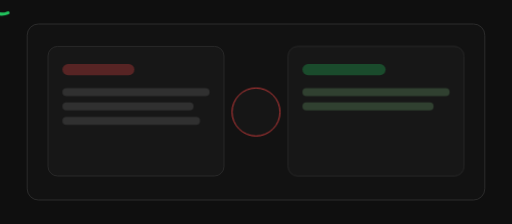
t = 0.00 s
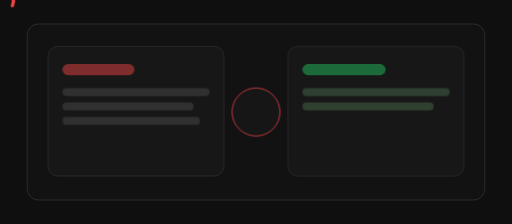
t = 0.35 s
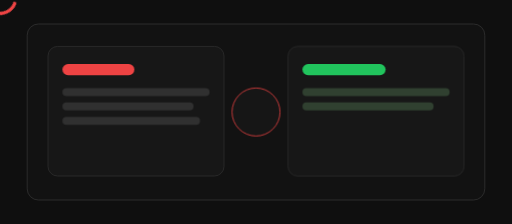
t = 1.05 s
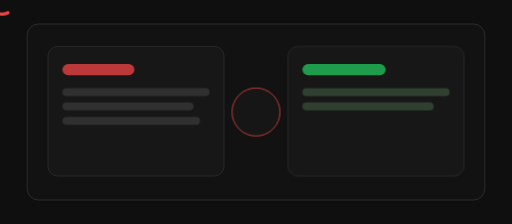
t = 1.40 s
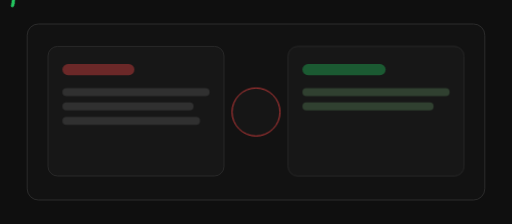
t = 1.75 s
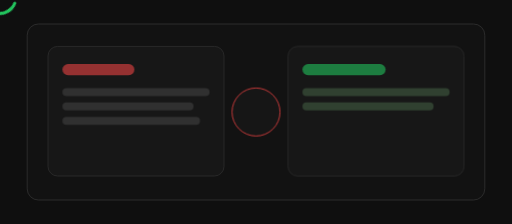
t = 2.45 s

The animated SVG that drew these frames (rendered in a browser with its animation timeline set to each time). Animation: 2 CSS @keyframes rules; one cycle of 2.80 s, repeats indefinitely.

<svg xmlns="http://www.w3.org/2000/svg" viewBox="0 0 640 280" role="img" aria-label="Animacion persistencia confirmada">
  <defs>
    <style>
      .ping { animation: ping 2s ease-in-out infinite; transform-origin: center; }
      .sync { animation: sync 2.8s linear infinite; }
      @keyframes ping { 0%,100% { opacity: .3; } 50% { opacity: 1; } }
      @keyframes sync { from { transform: rotate(0deg);} to { transform: rotate(360deg);} }
    </style>
  </defs>
  <rect width="640" height="280" fill="#0f0f0f"/>
  <rect x="34" y="30" width="572" height="220" rx="14" fill="#121212" stroke="#333"/>
  <rect x="60" y="58" width="220" height="162" rx="12" fill="#171717" stroke="#2e2e2e"/>
  <rect x="78" y="80" width="90" height="14" rx="7" fill="#ef4444" class="ping"/>
  <rect x="78" y="110" width="184" height="10" rx="5" fill="#303030"/>
  <rect x="78" y="128" width="164" height="10" rx="5" fill="#303030"/>
  <rect x="78" y="146" width="172" height="10" rx="5" fill="#303030"/>
  <rect x="360" y="58" width="220" height="162" rx="12" fill="#171717" stroke="#2e2e2e"/>
  <rect x="378" y="80" width="104" height="14" rx="7" fill="#22c55e" class="ping"/>
  <rect x="378" y="110" width="184" height="10" rx="5" fill="#304030"/>
  <rect x="378" y="128" width="164" height="10" rx="5" fill="#304030"/>
  <circle cx="320" cy="140" r="30" fill="#161616" stroke="#ef4444"/>
  <g class="sync" transform="translate(320 140)">
    <path d="M-10 -16 A20 20 0 0 1 16 -6" fill="none" stroke="#ef4444" stroke-width="4" stroke-linecap="round"/>
    <path d="M10 16 A20 20 0 0 1 -16 6" fill="none" stroke="#22c55e" stroke-width="4" stroke-linecap="round"/>
  </g>
</svg>
